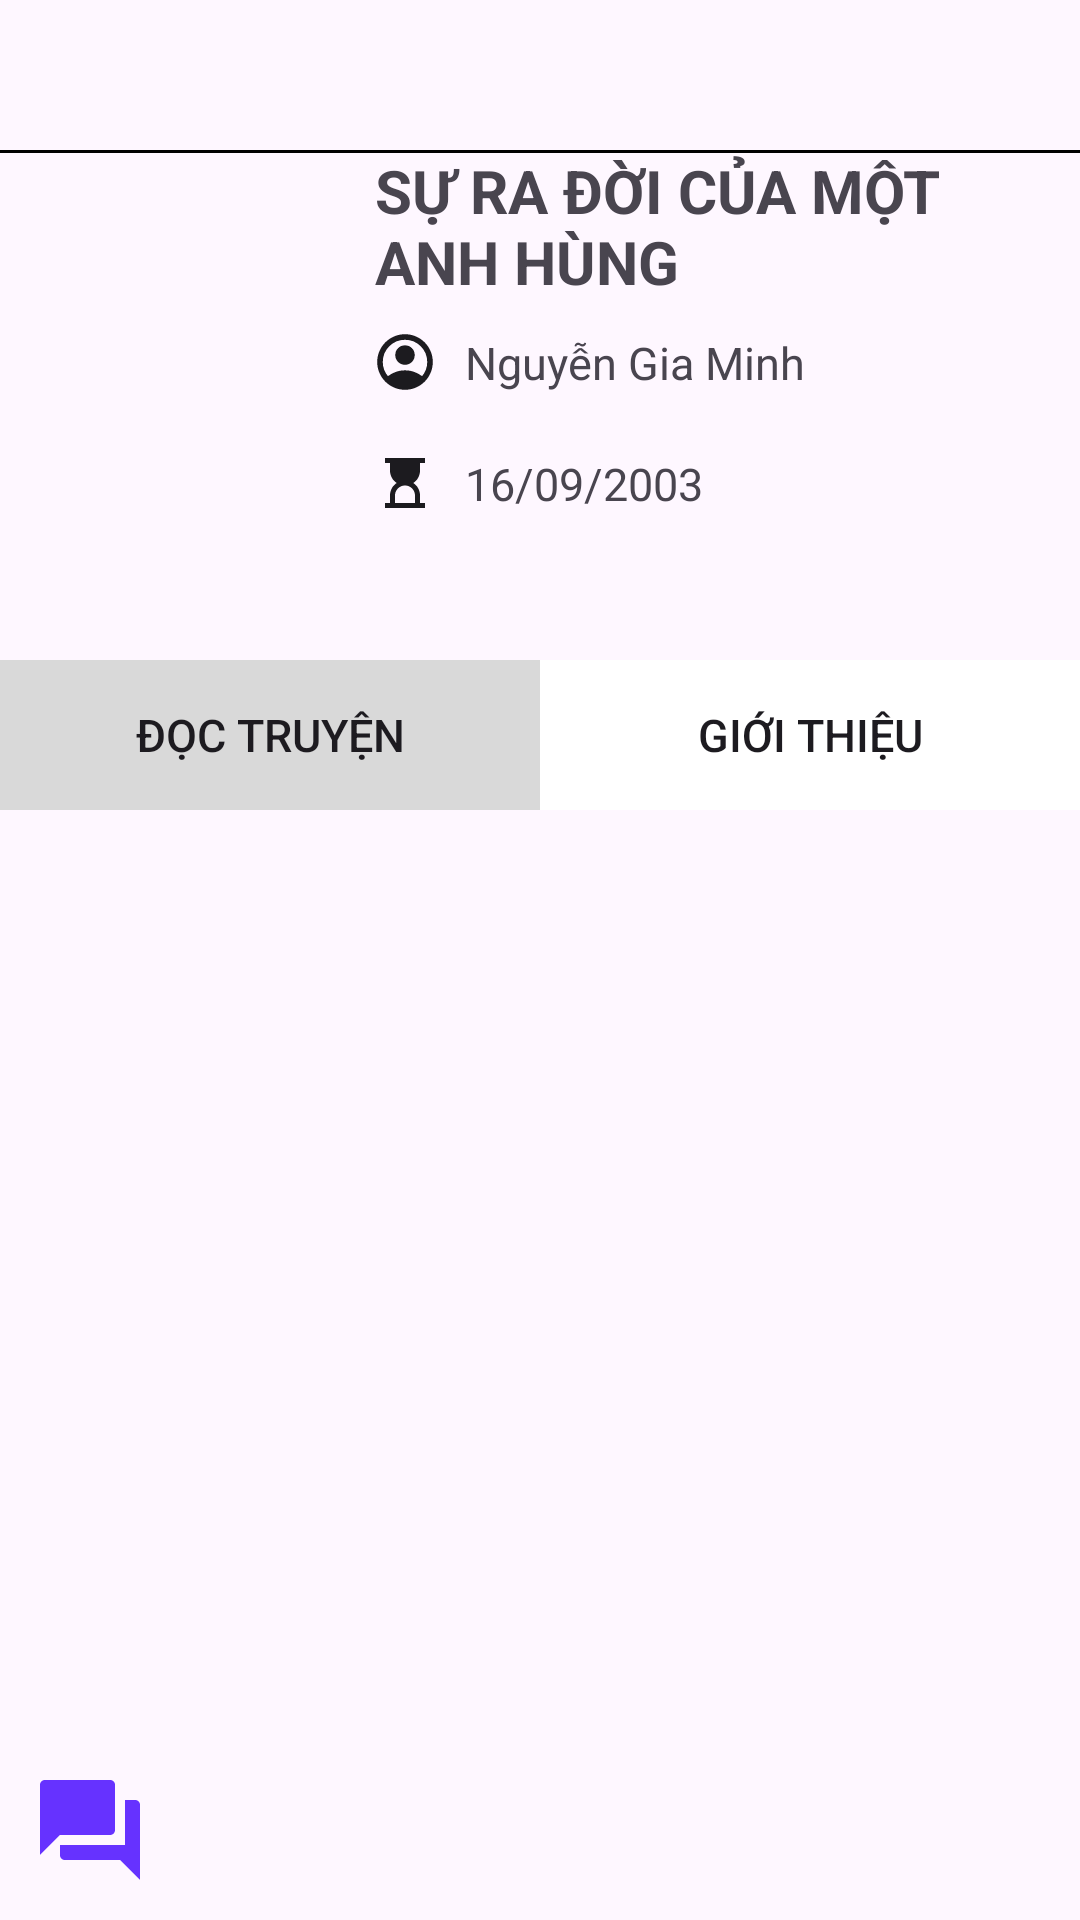

Here is an Android app screen rendered from its layout file. Give the layout XML and the strings, colors and styles it references.
<!-- AndroidManifest.xml: application theme Theme.Assigment_MOB403 -->
<!-- res/layout/activity_detail_story.xml -->
<?xml version="1.0" encoding="utf-8"?>
<androidx.constraintlayout.widget.ConstraintLayout xmlns:android="http://schemas.android.com/apk/res/android"
    xmlns:app="http://schemas.android.com/apk/res-auto"
    xmlns:tools="http://schemas.android.com/tools"
    android:layout_width="match_parent"
    android:layout_height="match_parent"
    tools:context=".Activity.DetailStory">

    <androidx.constraintlayout.widget.ConstraintLayout
        android:visibility="visible"
        android:id="@+id/actiDetailStory_layout_normal"
        android:layout_width="match_parent"
        android:layout_height="match_parent">
        <View
            android:layout_width="match_parent"
            android:layout_height="1dp"
            app:layout_constraintTop_toTopOf="parent"
            android:layout_marginTop="50dp"
            android:background="@color/black"/>
        <androidx.appcompat.widget.AppCompatButton
            android:id="@+id/actiDetaiStory_btn_back"
            android:layout_width="35dp"
            android:layout_height="35dp"
            app:layout_constraintTop_toTopOf="parent"
            app:layout_constraintStart_toStartOf="parent"
            android:layout_marginTop="10dp"
            android:layout_marginStart="10dp"
            android:background="@drawable/baseline_reply_35"/>

        <androidx.appcompat.widget.LinearLayoutCompat
            android:id="@+id/linearLayoutCompat"
            android:layout_width="match_parent"
            android:layout_height="wrap_content"
            android:layout_marginTop="50dp"
            android:orientation="vertical"
            app:layout_constraintTop_toTopOf="parent">

            <androidx.appcompat.widget.LinearLayoutCompat
                android:layout_width="match_parent"
                android:layout_height="wrap_content"
                android:layout_marginStart="5dp"
                android:layout_marginEnd="5dp"
                android:gravity="center_vertical"
                android:orientation="horizontal">

                <androidx.appcompat.widget.AppCompatImageView
                    android:id="@+id/actiDetailStory_img_avatar"
                    android:layout_width="110dp"
                    android:layout_height="138dp"
                    android:layout_marginEnd="10dp" />

                <androidx.appcompat.widget.LinearLayoutCompat
                    android:layout_width="0dp"
                    android:layout_height="170dp"
                    android:layout_weight="1"
                    android:orientation="vertical">

                    <androidx.appcompat.widget.AppCompatTextView
                        android:id="@+id/actiDetailStory_tv_name"
                        android:layout_width="match_parent"
                        android:layout_height="wrap_content"
                        android:text="SỰ RA ĐỜI CỦA MỘT ANH HÙNG"
                        android:textSize="20dp"
                        android:textStyle="bold" />

                    <androidx.appcompat.widget.AppCompatTextView
                        android:id="@+id/actiDetailStory_tv_author"
                        android:layout_width="match_parent"
                        android:layout_height="wrap_content"
                        android:layout_marginTop="10dp"
                        android:layout_marginBottom="10dp"
                        android:drawableStart="@drawable/account_circleuser"
                        android:drawablePadding="10dp"
                        android:gravity="center_vertical"
                        android:text="Nguyễn Gia Minh"
                        android:textSize="15dp" />

                    <androidx.appcompat.widget.AppCompatTextView
                        android:id="@+id/actiDetailStory_tv_timeRelase"
                        android:layout_width="match_parent"
                        android:layout_height="wrap_content"
                        android:layout_marginTop="10dp"
                        android:layout_marginBottom="10dp"
                        android:drawableStart="@drawable/timee"
                        android:drawablePadding="10dp"
                        android:gravity="center_vertical"
                        android:text="16/09/2003"
                        android:textSize="15dp" />
                </androidx.appcompat.widget.LinearLayoutCompat>

            </androidx.appcompat.widget.LinearLayoutCompat>

            <androidx.appcompat.widget.LinearLayoutCompat
                android:layout_width="match_parent"
                android:layout_height="50dp"
                android:orientation="horizontal"
                >
                <androidx.appcompat.widget.AppCompatButton
                    android:layout_width="0dp"
                    android:background="#D9D9D9"
                    android:textSize="15dp"
                    android:layout_height="match_parent"
                    android:text="Đọc truyện"
                    android:id="@+id/actiDetailStory_btn_readStory"
                    android:layout_weight="1"/>
                <androidx.appcompat.widget.AppCompatButton
                    android:text="Giới thiệu"
                    android:textSize="15dp"
                    android:layout_width="0dp"
                    android:layout_height="match_parent"
                    android:background="#fff"
                    android:layout_weight="1"
                    android:id="@+id/actiDetailStory_btn_describe" />

            </androidx.appcompat.widget.LinearLayoutCompat>
        </androidx.appcompat.widget.LinearLayoutCompat>

        <androidx.recyclerview.widget.RecyclerView
            android:id="@+id/actiDetailStory_rc_images"
            android:layout_width="match_parent"
            android:layout_height="0dp"
            app:layout_constraintBottom_toBottomOf="parent"
            app:layout_constraintTop_toBottomOf="@+id/linearLayoutCompat"/>


        <TextView
            android:visibility="invisible"
            android:id="@+id/actiDetailStory_tv_describe"
            android:layout_width="match_parent"
            android:layout_height="0dp"
            app:layout_constraintBottom_toBottomOf="parent"
            app:layout_constraintTop_toBottomOf="@+id/linearLayoutCompat"
            android:textSize="15dp"
            android:padding="8dp"
            android:text="Kaede, một cậu học sinh cao trung
        từng bị một giáo viên nữ lạm dụng tình dục
        trong quá khứ, bị ám ảnh bới việc trở nên"/>

        <androidx.appcompat.widget.AppCompatButton
            android:id="@+id/actiDetailStory_btn_mess"
            android:layout_width="40dp"
            android:layout_height="40dp"
            android:background="@drawable/forummes"
            app:layout_constraintStart_toStartOf="parent"
            app:layout_constraintBottom_toBottomOf="parent"
            android:layout_marginStart="10dp"
            android:layout_marginBottom="10dp"/>

    </androidx.constraintlayout.widget.ConstraintLayout>
    <androidx.constraintlayout.widget.ConstraintLayout
        android:visibility="invisible"
        android:layout_width="match_parent"
        android:id="@+id/actiDetailStory_layout_mess"
        android:layout_height="match_parent">
        <View
            android:layout_width="match_parent"
            android:layout_height="1dp"
            app:layout_constraintTop_toTopOf="parent"
            android:layout_marginTop="50dp"
            android:background="@color/black"/>
        <androidx.appcompat.widget.AppCompatButton
            android:id="@+id/actiDetaiStory_btn_backToNormal"
            android:layout_width="35dp"
            android:layout_height="35dp"
            app:layout_constraintTop_toTopOf="parent"
            app:layout_constraintStart_toStartOf="parent"
            android:layout_marginTop="10dp"
            android:layout_marginStart="10dp"
            android:background="@drawable/baseline_reply_35"/>

        <androidx.recyclerview.widget.RecyclerView
            android:layout_marginTop="50dp"
            android:id="@+id/actiDetailStory_rc_mess"
            android:layout_width="match_parent"
            android:layout_height="0dp"
            app:layout_constraintBottom_toTopOf="@+id/linearLayoutCompat3"
            app:layout_constraintTop_toTopOf="parent" />

        <androidx.appcompat.widget.LinearLayoutCompat
            android:id="@+id/linearLayoutCompat3"
            android:layout_width="match_parent"
            android:layout_height="60dp"
            android:orientation="horizontal"
            android:layoutDirection="rtl"
            android:gravity="center_vertical"
            android:layout_marginEnd="10dp"
            android:layout_marginStart="10dp"
            app:layout_constraintBottom_toBottomOf="parent">
            <androidx.appcompat.widget.AppCompatButton
                android:id="@+id/actiDetailStory_btn_send"
                android:layout_width="40dp"
                android:layout_height="40dp"
                android:background="@drawable/sendsend" />
            <androidx.appcompat.widget.AppCompatEditText
                android:id="@+id/actiDetailStory_ed_comment"
                android:paddingEnd="5dp"
                android:paddingStart="5dp"
                android:layout_width="0dp"
                android:layout_height="45dp"
                android:layout_weight="1"
                android:background="@drawable/shape_ed"
                android:textDirection="ltr"
                />
        </androidx.appcompat.widget.LinearLayoutCompat>

    </androidx.constraintlayout.widget.ConstraintLayout>

    <ProgressBar
        android:visibility="invisible"
        android:id="@+id/actiDetailStory_pg_load"
        android:layout_width="match_parent"
        android:layout_height="match_parent"
        android:background="@color/white"
        android:layout_marginTop="52dp"
        />

</androidx.constraintlayout.widget.ConstraintLayout>
<!-- resources referenced by this layout -->
<resources>
  <!-- drawable forummes (drawable) -->
  <vector xmlns:android="http://schemas.android.com/apk/res/android"
      android:width="40dp"
      android:height="40dp"
      android:viewportWidth="40"
      android:viewportHeight="40">
    <group>
      <clip-path
          android:pathData="M0,0h40v40h-40z"/>
      <path
          android:pathData="M11.667,30C11.194,30 10.799,29.84 10.479,29.521C10.16,29.201 10,28.806 10,28.333V25H31.667V10H35C35.472,10 35.868,10.16 36.188,10.479C36.507,10.799 36.667,11.194 36.667,11.667V36.667L30,30H11.667ZM3.333,28.333V5C3.333,4.528 3.493,4.132 3.813,3.813C4.132,3.493 4.528,3.333 5,3.333H26.667C27.139,3.333 27.535,3.493 27.854,3.813C28.174,4.132 28.333,4.528 28.333,5V20C28.333,20.472 28.174,20.868 27.854,21.188C27.535,21.507 27.139,21.667 26.667,21.667H10L3.333,28.333Z"
          android:fillColor="#6632FF"/>
    </group>
  </vector>
  <!-- drawable sendsend (drawable) -->
  <vector xmlns:android="http://schemas.android.com/apk/res/android"
      android:width="40dp"
      android:height="40dp"
      android:viewportWidth="40"
      android:viewportHeight="40">
    <group>
      <clip-path
          android:pathData="M0,0h40v40h-40z"/>
      <path
          android:pathData="M5,33.333V23.194L17.833,20L5,16.75V6.667L36.667,20L5,33.333Z"
          android:fillColor="#1E33EE"/>
    </group>
  </vector>
  <!-- drawable timee (drawable) -->
  <vector xmlns:android="http://schemas.android.com/apk/res/android"
      android:width="20dp"
      android:height="20dp"
      android:viewportWidth="20"
      android:viewportHeight="20">
    <group>
      <clip-path
          android:pathData="M0,0h20v20h-20z"/>
      <path
          android:pathData="M6.667,16.667H13.333V14.167C13.333,13.25 13.007,12.465 12.354,11.813C11.701,11.16 10.917,10.833 10,10.833C9.083,10.833 8.299,11.16 7.646,11.813C6.993,12.465 6.667,13.25 6.667,14.167V16.667ZM3.333,18.333V16.667H5V14.167C5,13.319 5.198,12.524 5.594,11.781C5.99,11.038 6.542,10.444 7.25,10C6.542,9.556 5.99,8.962 5.594,8.219C5.198,7.476 5,6.681 5,5.833V3.333H3.333V1.667H16.667V3.333H15V5.833C15,6.681 14.802,7.476 14.406,8.219C14.01,8.962 13.458,9.556 12.75,10C13.458,10.444 14.01,11.038 14.406,11.781C14.802,12.524 15,13.319 15,14.167V16.667H16.667V18.333H3.333Z"
          android:fillColor="#1C1B1F"/>
    </group>
  </vector>
  <style name="Theme.Assigment_MOB403" parent="Base.Theme.Assigment_MOB403" />
  <style name="Base.Theme.Assigment_MOB403" parent="Theme.Material3.DayNight.NoActionBar">
          
          
      </style>
  <!-- not gathered from this repository: default colours our renderer supplied (Android Studio template values) -->
  <color name="black">#FF000000</color>
  <color name="white">#FFFFFFFF</color>
</resources>
